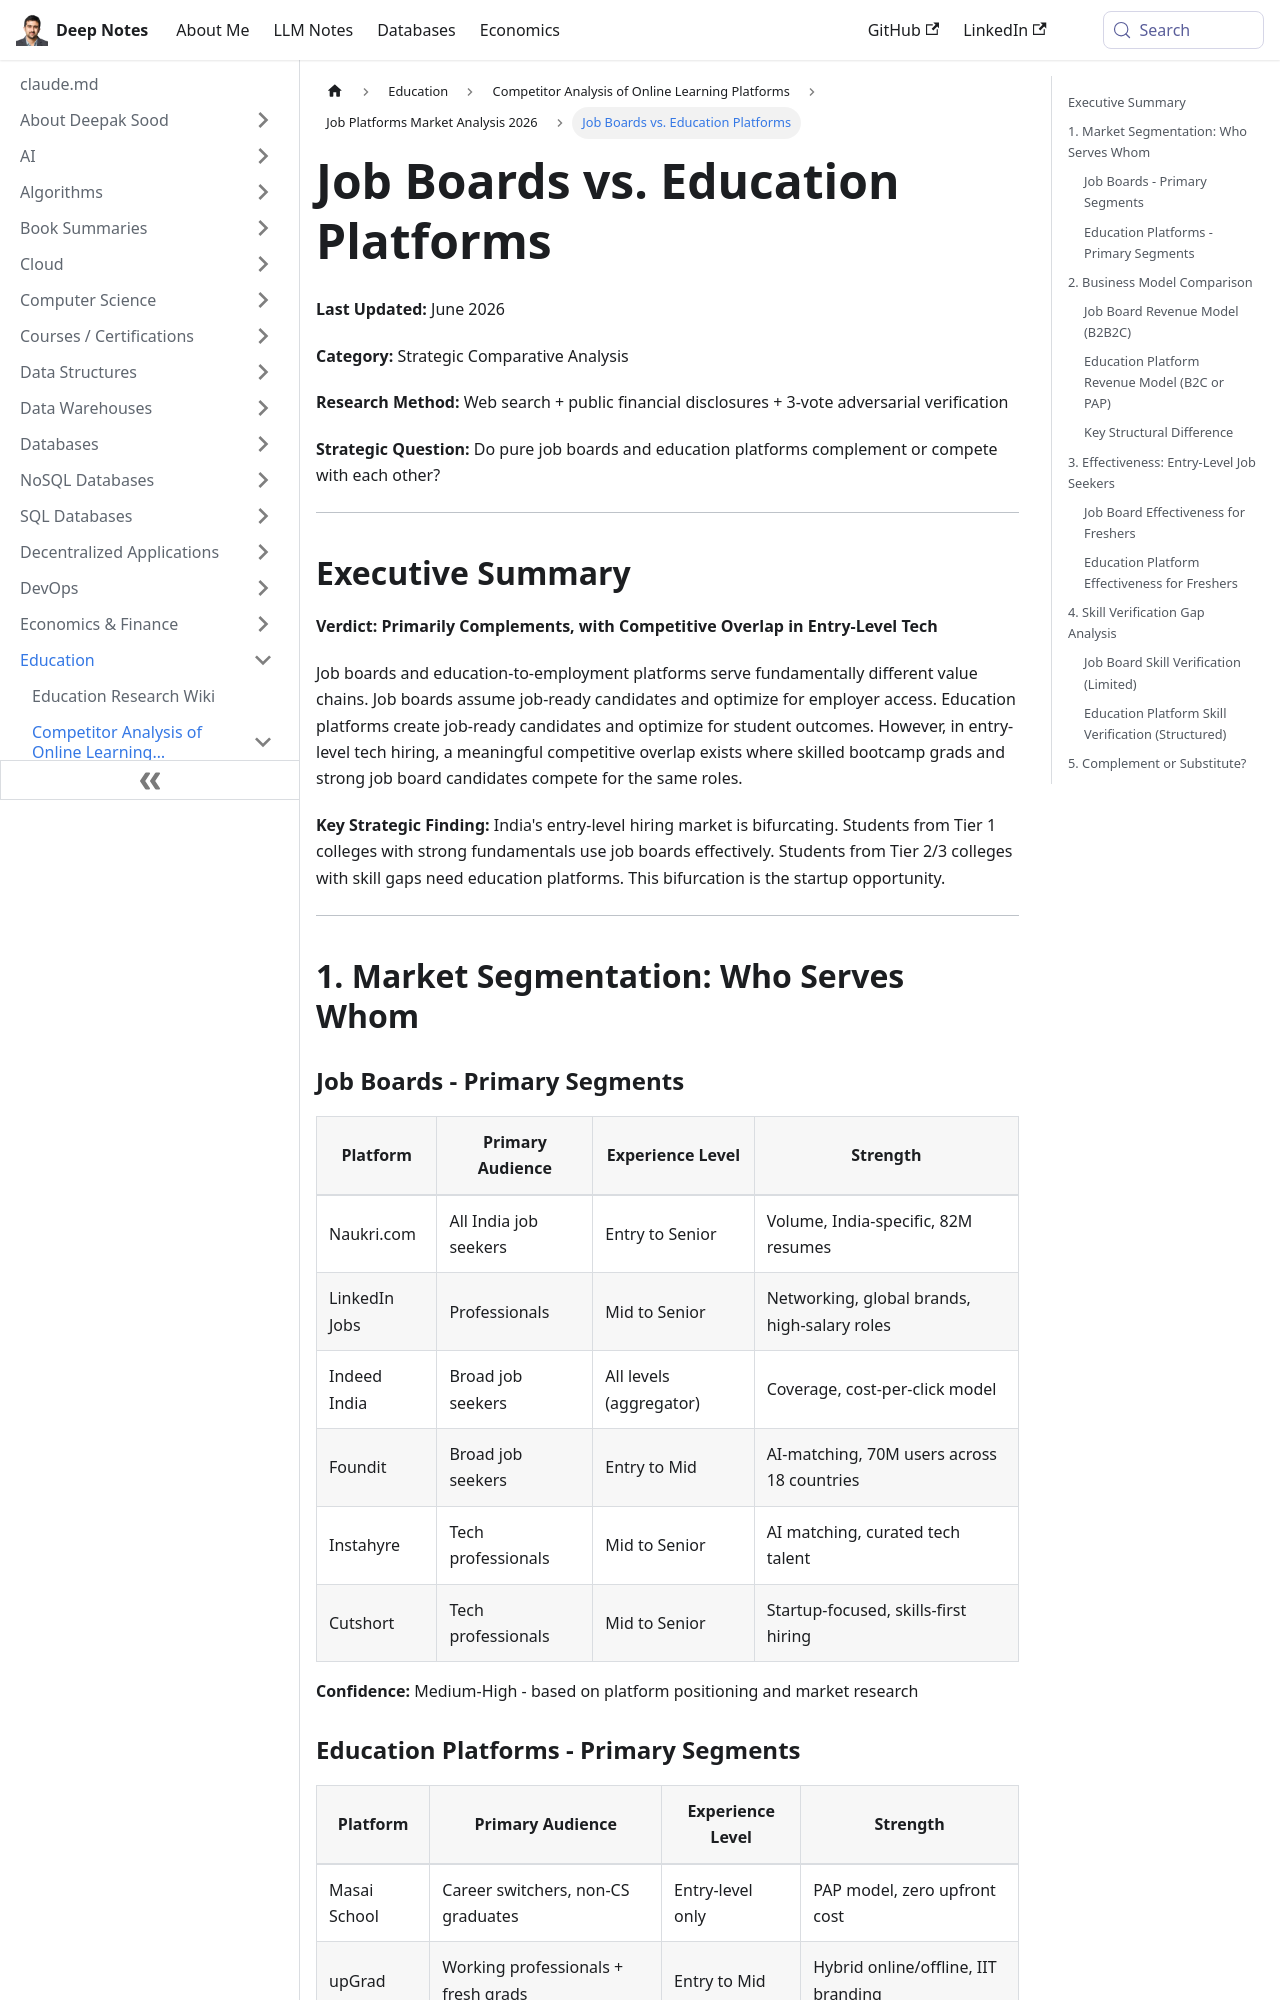

repository: deepaksood619/deepaksood619.github.io · page: education/competitors/job-platforms/job-boards-vs-education-platforms-comparison/index.html · generator: docusaurus

---
slug: /education/competitors/job-platforms/job-boards-vs-education-platforms-comparison
title: Job Boards vs. Education Platforms
description: Explore the differences and overlaps between job boards and education-to-employment platforms in today's job market.
created: 2026-06-08
updated: 2026-06-09
---
**Last Updated:** June 2026

**Category:** Strategic Comparative Analysis

**Research Method:** Web search + public financial disclosures + 3-vote adversarial verification

**Strategic Question:** Do pure job boards and education platforms complement or compete with each other?

---

## Executive Summary

**Verdict: Primarily Complements, with Competitive Overlap in Entry-Level Tech**

Job boards and education-to-employment platforms serve fundamentally different value chains. Job boards assume job-ready candidates and optimize for employer access. Education platforms create job-ready candidates and optimize for student outcomes. However, in entry-level tech hiring, a meaningful competitive overlap exists where skilled bootcamp grads and strong job board candidates compete for the same roles.

**Key Strategic Finding:** India's entry-level hiring market is bifurcating. Students from Tier 1 colleges with strong fundamentals use job boards effectively. Students from Tier 2/3 colleges with skill gaps need education platforms. This bifurcation is the startup opportunity.

---

## 1. Market Segmentation: Who Serves Whom

### Job Boards - Primary Segments

| Platform | Primary Audience | Experience Level | Strength |
|----------|-----------------|------------------|----------|
| Naukri.com | All India job seekers | Entry to Senior | Volume, India-specific, 82M resumes |
| LinkedIn Jobs | Professionals | Mid to Senior | Networking, global brands, high-salary roles |
| Indeed India | Broad job seekers | All levels (aggregator) | Coverage, cost-per-click model |
| Foundit | Broad job seekers | Entry to Mid | AI-matching, 70M users across 18 countries |
| Instahyre | Tech professionals | Mid to Senior | AI matching, curated tech talent |
| Cutshort | Tech professionals | Mid to Senior | Startup-focused, skills-first hiring |

**Confidence:** Medium-High - based on platform positioning and market research

### Education Platforms - Primary Segments

| Platform | Primary Audience | Experience Level | Strength |
|----------|-----------------|------------------|----------|
| Masai School | Career switchers, non-CS graduates | Entry-level only | PAP model, zero upfront cost |
| upGrad | Working professionals + fresh grads | Entry to Mid | Hybrid online/offline, IIT branding |
| Scaler | Experienced professionals (₹6-15 LPA) | Mid-career | Senior upskilling, not entry-level |
| Preplaced | Job seekers wanting mentorship | Entry to Mid | 1:1 mentorship, referral network |

**Source:** Platform websites (verified June 2026)

---
